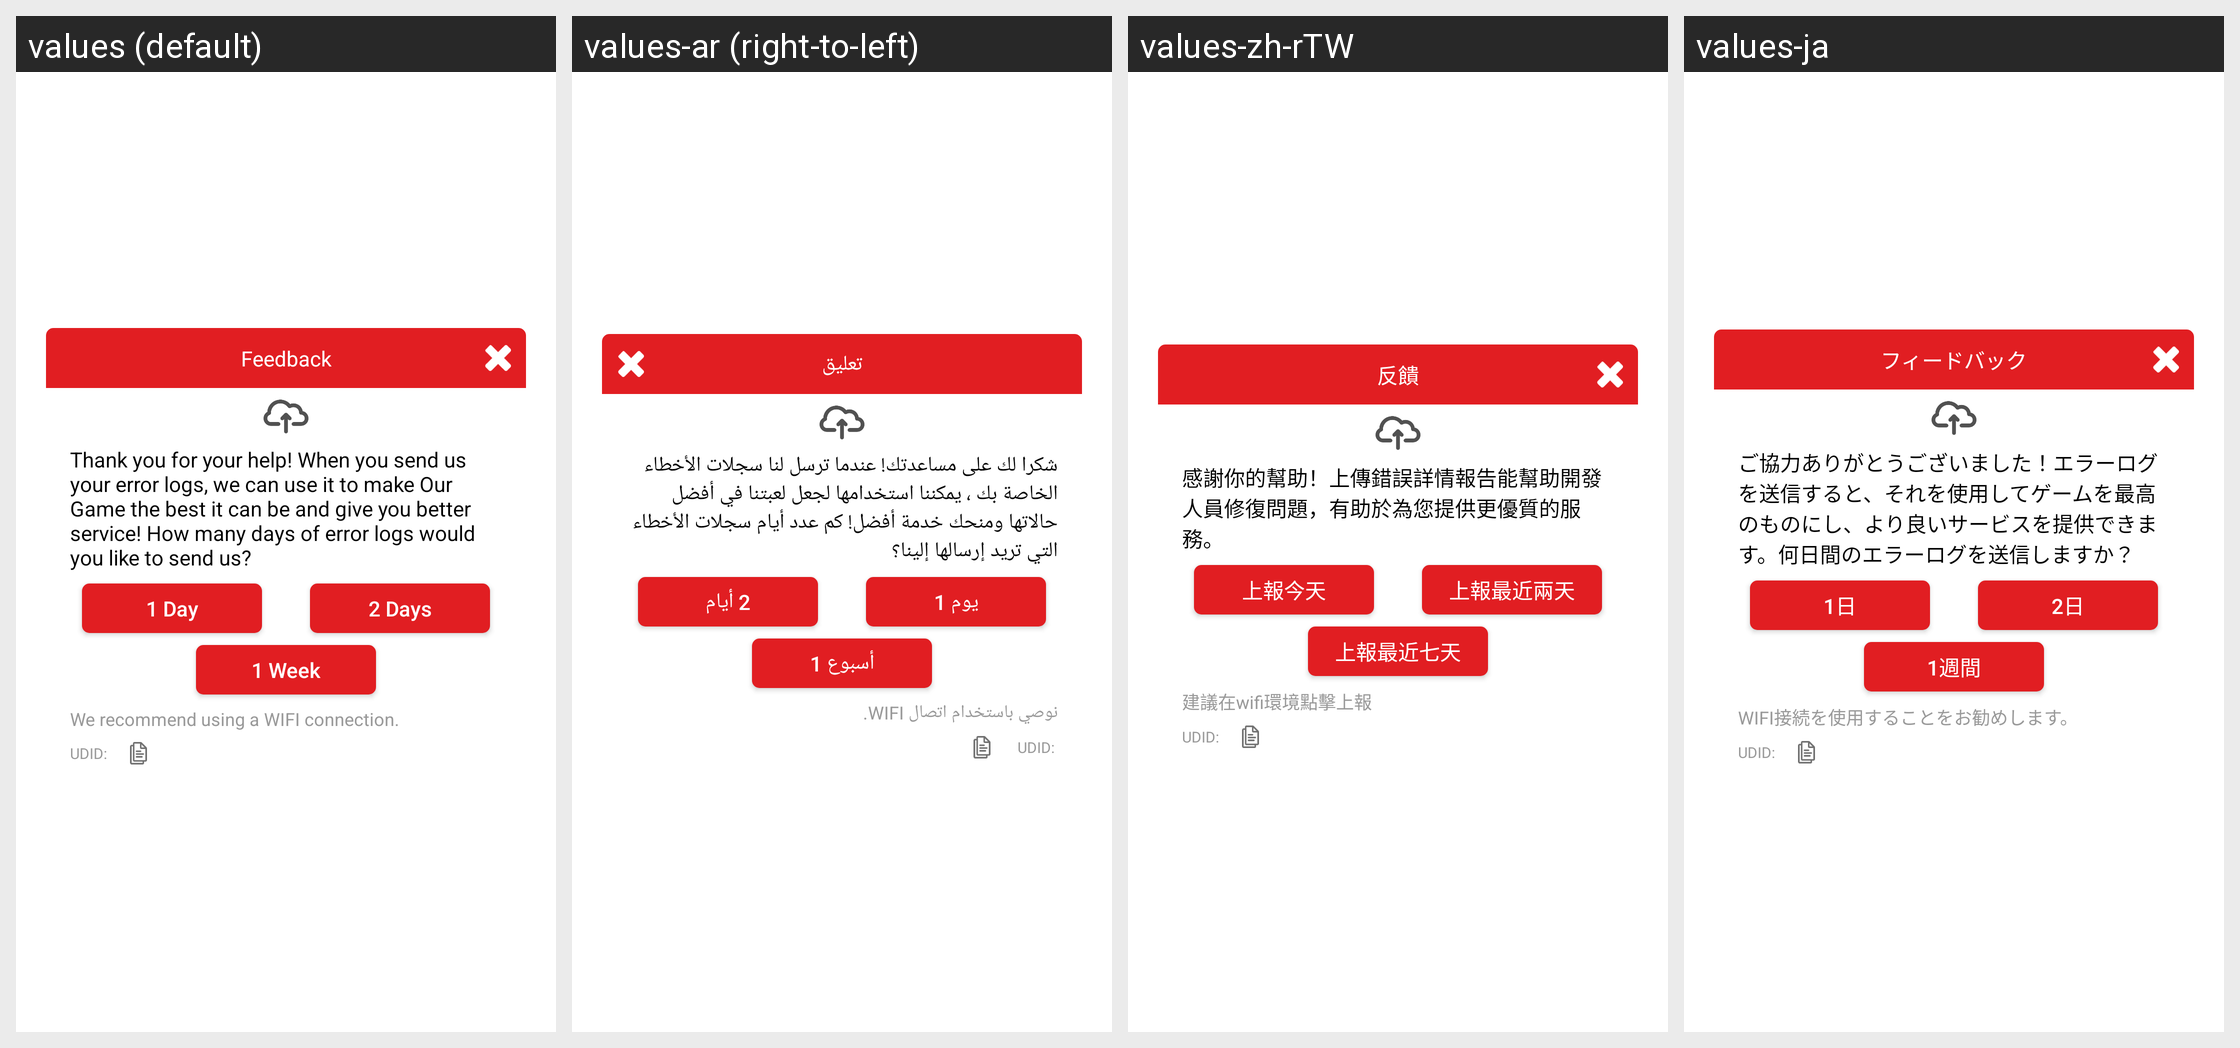

This grid shows one Android layout under several languages. Give, for every string resource on the screen, its name, the default text and each shown locale's text.
Android screen res/layout/n_sdk_dialog_logan_upload.xml rendered under 4 locales, left to right: values (default), values-ar (right-to-left), values-zh-rTW, values-ja. Device: Nexus 5 (rendered at 1080×1920; each locale shown at half size, 540×960, under a caption strip naming it); theme Theme.MaterialComponents.DayNight.NoActionBar.
Other locales in the repository, not shown: values-af, values-am, values-as, values-az, values-az-rAZ, values-be, values-be-rBY, values-bg, values-bn, values-bn-rBD, values-bn-rIN, values-bo, values-bs, values-ca, values-cs, values-da, values-de, values-el, values-en, values-en-rAU, values-en-rCA, values-en-rGB, values-en-rXC, values-en-rZG, values-es, values-es-rES, values-es-rMX, values-es-rUS, values-et, values-et-rEE, values-eu, values-eu-rES, values-fa, values-fi, values-fil-rPH, values-fr, values-fr-rCA, values-ga, values-gl, values-gl-rES, values-gu, values-gu-rIN, values-hi, values-hi-rIN, values-hr, values-hu, values-hy, values-hy-rAM, values-in, values-is, values-is-rIS, values-it, values-iw, values-ka, values-ka-rGE, values-kk, values-kk-rKZ, values-km, values-km-rKH, values-kn, values-kn-rIN, values-ko, values-ko-rKR, values-ky, values-ky-rKG, values-lo, values-lo-rLA, values-lt, values-lv, values-mg, values-mk, values-mk-rMK, values-ml, values-ml-rIN, values-mn, values-mn-rMN, values-mr, values-mr-rIN, values-ms, values-ms-rMY, values-my, values-my-rMM, values-my-rZG, values-nb, values-ne, values-ne-rNP, values-nl, values-or, values-pa, values-pa-rIN, values-pl, values-pl-rSP, values-pt, values-pt-rBR, values-pt-rPT, values-ro, values-ru, values-si, values-si-rLK, values-sk, values-sl, values-sq, values-sq-rAL, values-sr, values-sv, values-sw, values-ta, values-ta-rIN, values-te, values-te-rIN, values-tg, values-th, values-th-rTH, values-tk, values-tl, values-tr, values-uk, values-ur, values-ur-rPK, values-uz, values-uz-rUZ, values-vi, values-vi-rVN, values-xh, values-zh, values-zh-rCN, values-zh-rHK, values-zu.
Strings drawn on this screen, with the default value and each locale's value (text and hints the layout hard-codes, and strings that could not be matched under every locale, appear in the picture but are not listed):

n_sdk_logan_upload_today
  values: 1 Day
  values-ar: يوم 1
  values-zh-rTW: 上報今天
  values-ja: 1日

n_sdk_logan_upload_2day
  values: 2 Days
  values-ar: 2 أيام
  values-zh-rTW: 上報最近兩天
  values-ja: 2日

n_sdk_logan_upload_7day
  values: 1 Week
  values-ar: أسبوع 1
  values-zh-rTW: 上報最近七天
  values-ja: 1週間

n_sdk_logan_upload_dialog_title
  values: Feedback
  values-ar: تعليق
  values-zh-rTW: 反饋
  values-ja: フィードバック

n_sdk_logan_upload_content
  values: Thank you for your help! When you send us your error logs, we can use it to make Our Game the best it can be and give you better service! How many days of error logs would you like to send us?
  values-ar: شكرا لك على مساعدتك! عندما ترسل لنا سجلات الأخطاء الخاصة بك ، يمكننا استخدامها لجعل لعبتنا في أفضل حالاتها ومنحك خدمة أفضل! كم عدد أيام سجلات الأخطاء التي تريد إرسالها إلينا؟
  values-zh-rTW: 感謝你的幫助！上傳錯誤詳情報告能幫助開發人員修復問題，有助於為您提供更優質的服務。
  values-ja: ご協力ありがとうございました！エラーログを送信すると、それを使用してゲームを最高のものにし、より良いサービスを提供できます。何日間のエラーログを送信しますか？

n_sdk_logan_wifi_tips
  values: We recommend using a WIFI connection.
  values-ar: نوصي باستخدام اتصال WIFI.
  values-zh-rTW: 建議在wifi環境點擊上報
  values-ja: WIFI接続を使用することをお勧めします。
